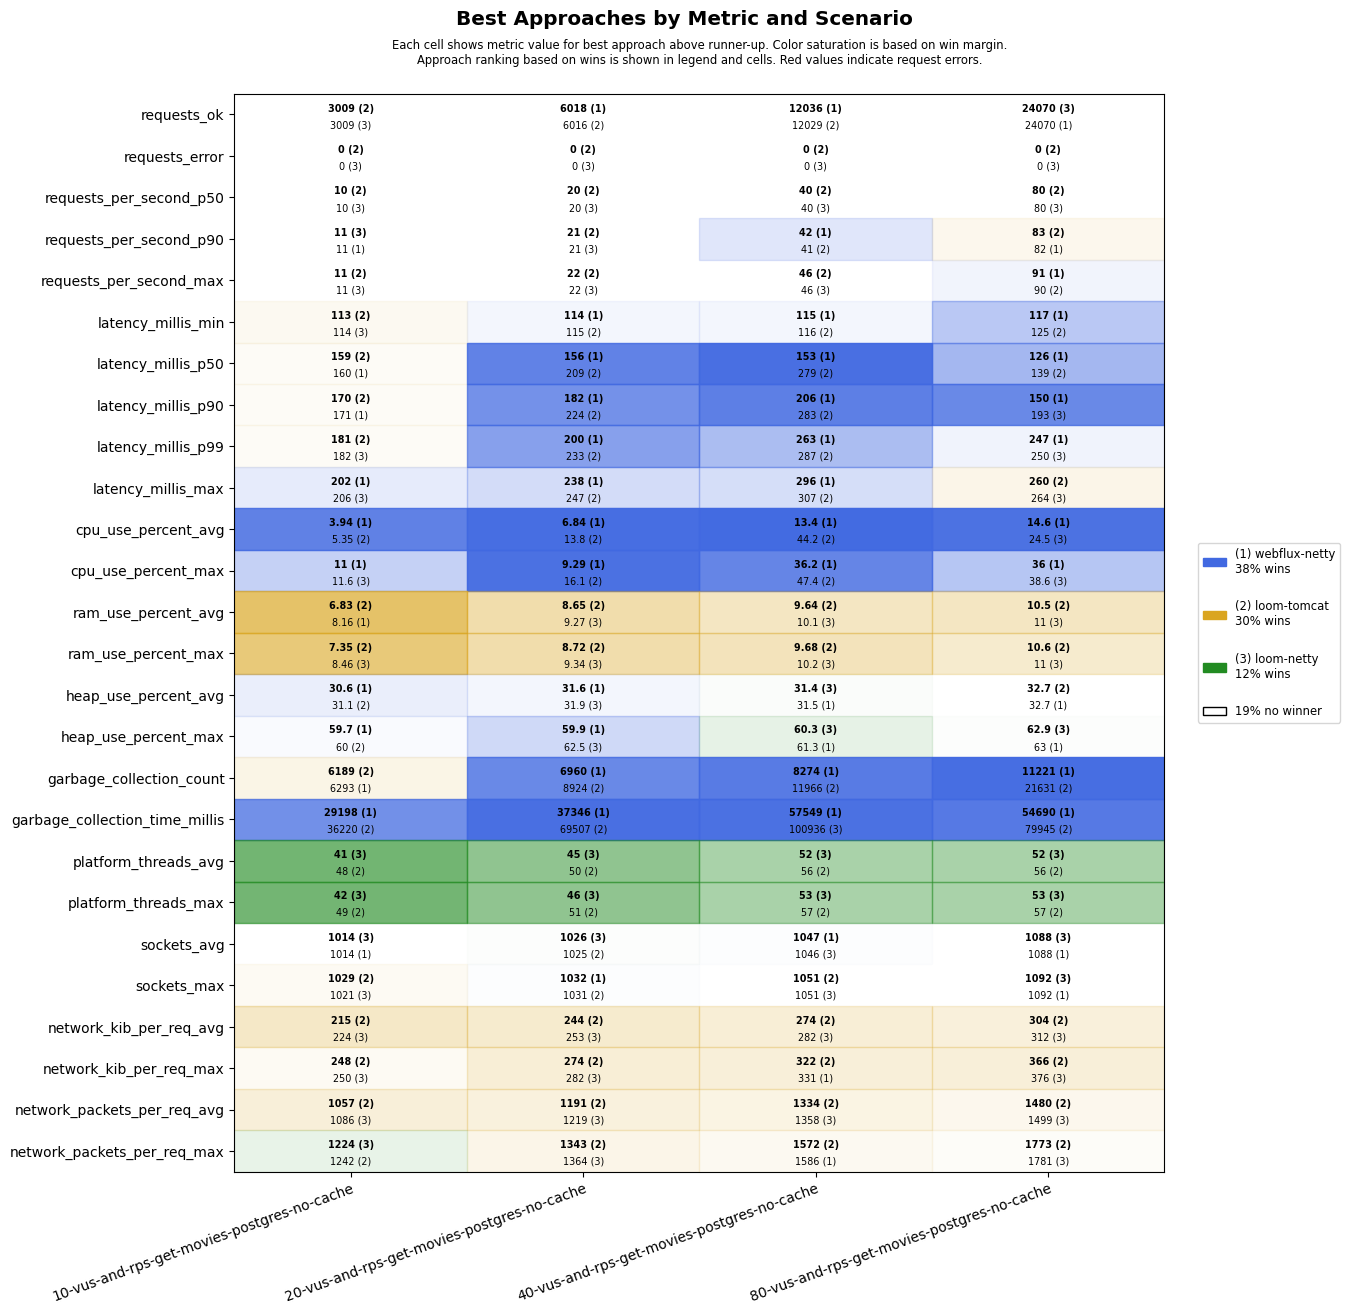

Values plotted in this chart, from the file beside it:
scenario, approach, requests_ok, requests_error, requests_per_second_p50, requests_per_second_p90, requests_per_second_max, latency_millis_min, latency_millis_p50, latency_millis_p90, latency_millis_p99, latency_millis_max, cpu_use_percent_avg, cpu_use_percent_max, ram_use_percent_avg, ram_use_percent_max, heap_use_percent_avg, heap_use_percent_max, garbage_collection_count, garbage_collection_time_millis, platform_threads_avg, platform_threads_max, sockets_avg, sockets_max
10-vus-and-rps-get-movies-postgres-no-ca…, loom-tomcat, 3009, 0, 10, 10, 11, 113, 159, 170, 181, 249, 5.35, 12.9, 6.83, 7.35, 31.1, 60.0, 6189, 36220, 48, 49, 1013, 1029
10-vus-and-rps-get-movies-postgres-no-ca…, loom-netty, 3009, 0, 10, 11, 11, 114, 164, 172, 182, 206, 5.40, 11.6, 8.37, 8.46, 31.8, 60.5, 7176, 37705, 41, 42, 1014, 1021
10-vus-and-rps-get-movies-postgres-no-ca…, webflux-netty, 3009, 0, 10, 11, 11, 114, 160, 171, 190, 202, 3.94, 11.0, 8.16, 8.75, 30.6, 59.7, 6293, 29198, 63, 64, 1014, 1021
20-vus-and-rps-get-movies-postgres-no-ca…, loom-tomcat, 6016, 0, 20, 21, 22, 115, 209, 224, 233, 247, 13.8, 16.1, 8.65, 8.72, 32.7, 62.8, 8924, 69507, 50, 51, 1025, 1031
20-vus-and-rps-get-movies-postgres-no-ca…, loom-netty, 6016, 0, 20, 21, 22, 116, 217, 231, 239, 248, 14.6, 17.4, 9.27, 9.34, 31.9, 62.5, 9117, 75470, 45, 46, 1026, 1031
20-vus-and-rps-get-movies-postgres-no-ca…, webflux-netty, 6018, 0, 20, 21, 22, 114, 156, 182, 200, 238, 6.84, 9.29, 9.36, 9.49, 31.6, 59.9, 6960, 37346, 60, 61, 1025, 1032
40-vus-and-rps-get-movies-postgres-no-ca…, loom-tomcat, 12029, 0, 40, 41, 46, 116, 279, 283, 287, 307, 44.2, 47.4, 9.64, 9.68, 33.0, 62.8, 11966, 105324, 56, 57, 1045, 1051
40-vus-and-rps-get-movies-postgres-no-ca…, loom-netty, 12029, 0, 40, 41, 46, 118, 285, 291, 295, 309, 45.2, 49.2, 10.1, 10.2, 31.4, 60.3, 13333, 100936, 52, 53, 1046, 1051
40-vus-and-rps-get-movies-postgres-no-ca…, webflux-netty, 12036, 0, 40, 42, 45, 115, 153, 206, 263, 296, 13.4, 36.2, 10.4, 10.5, 31.5, 61.3, 8274, 57549, 61, 62, 1047, 1051
80-vus-and-rps-get-movies-postgres-no-ca…, loom-tomcat, 24069, 0, 80, 83, 90, 125, 139, 200, 251, 260, 25.1, 38.7, 10.5, 10.6, 32.7, 63.1, 21631, 79945, 56, 57, 1087, 1091
80-vus-and-rps-get-movies-postgres-no-ca…, loom-netty, 24070, 0, 80, 81, 89, 125, 139, 193, 250, 264, 24.5, 38.6, 11.0, 11.0, 33.0, 62.9, 22460, 83433, 52, 53, 1088, 1092
80-vus-and-rps-get-movies-postgres-no-ca…, webflux-netty, 24070, 0, 80, 82, 91, 117, 126, 150, 247, 278, 14.6, 36.0, 11.2, 11.2, 32.7, 63.0, 11221, 54690, 61, 62, 1088, 1092
